Photos from the image-classification dataset "data" in the GitHub repository azief27saclolo/Thesis-Project. Its 4 classes are: early blight leaf, healthy leaf, late blight leaf, septoria leaf.

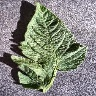
Label: healthy leaf

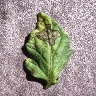
Label: early blight leaf

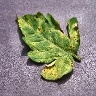
Label: septoria leaf

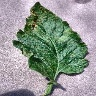
Label: septoria leaf

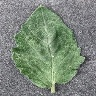
Label: healthy leaf

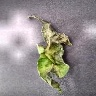
Label: late blight leaf
